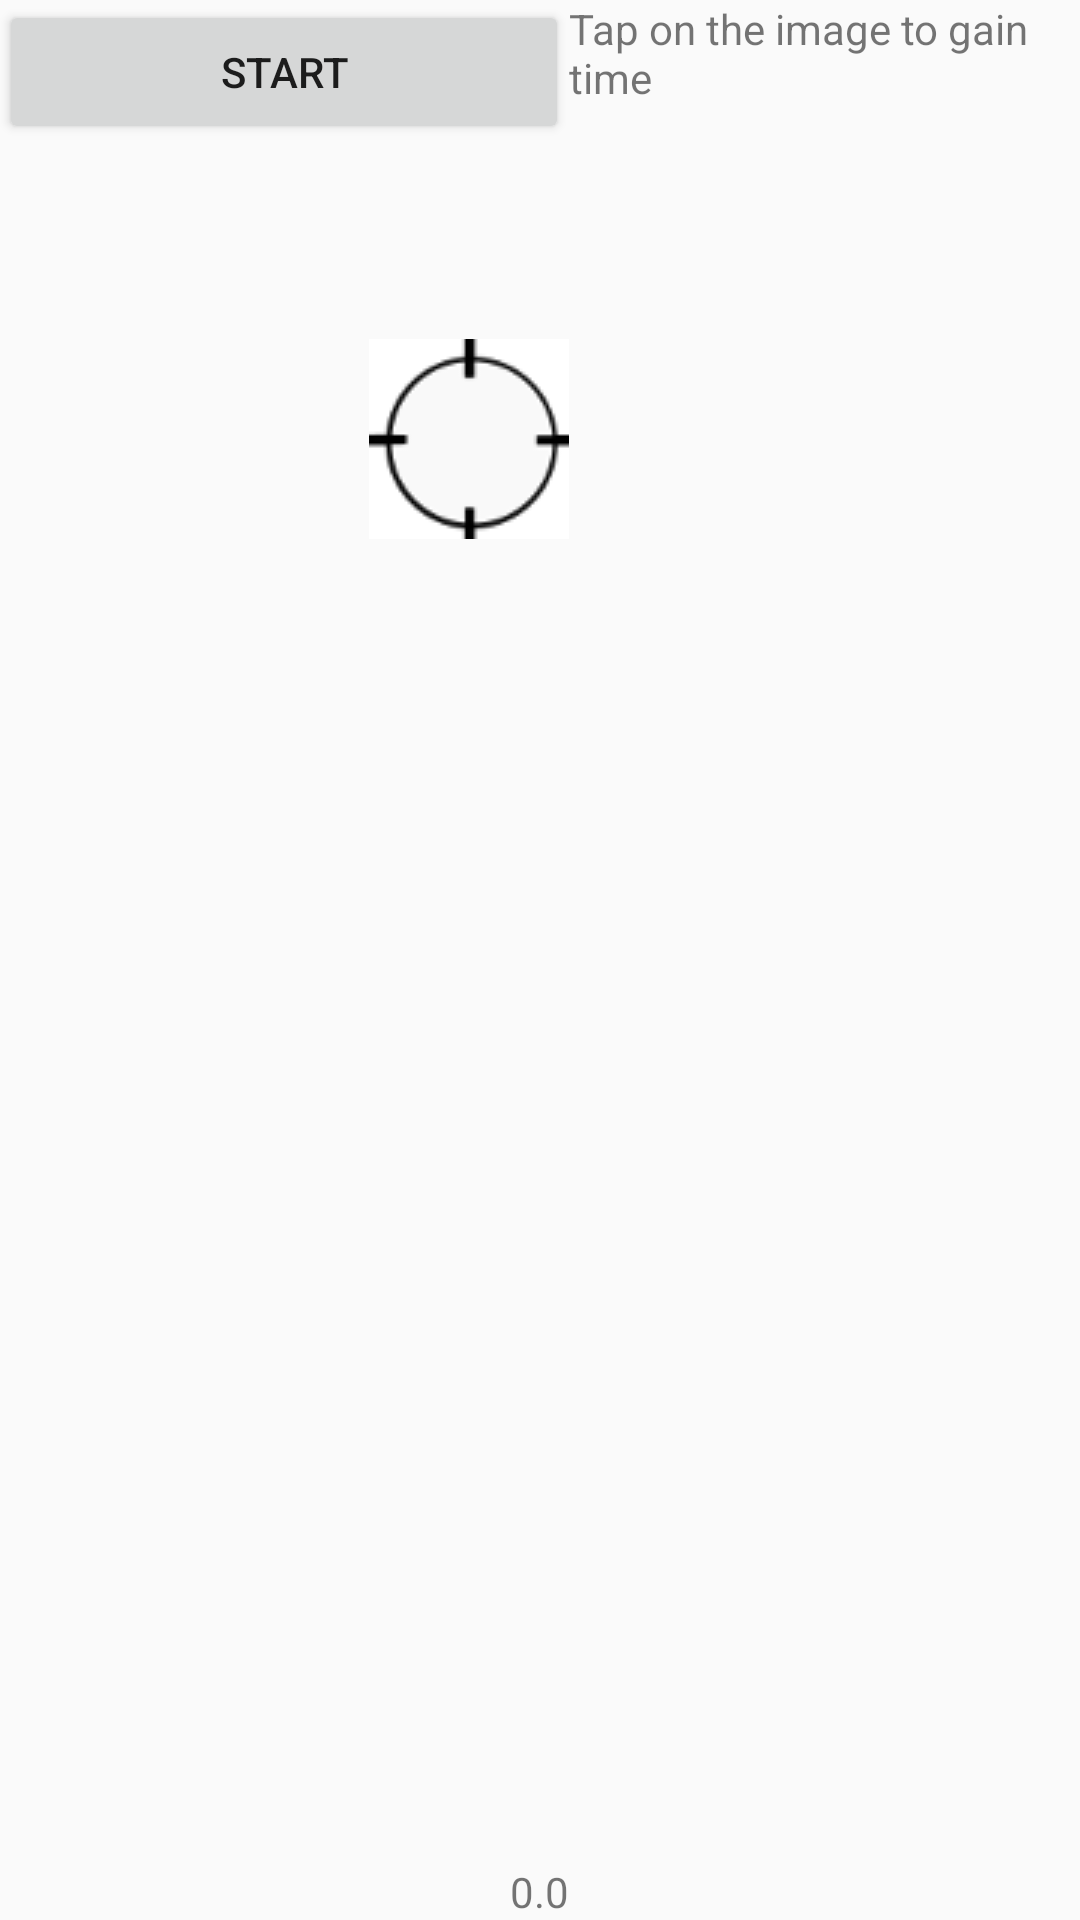

This screen was rendered from an Android layout file. Write that file and the resources it references.
<!-- AndroidManifest.xml: application theme AppTheme -->
<!-- res/layout/activity_punkt_antippen_minispiel.xml -->
<RelativeLayout xmlns:android="http://schemas.android.com/apk/res/android"
    xmlns:tools="http://schemas.android.com/tools" android:layout_width="match_parent"
    android:layout_height="match_parent" android:paddingLeft="@dimen/activity_horizontal_margin"
    android:paddingRight="@dimen/activity_horizontal_margin"
    android:paddingTop="@dimen/activity_vertical_margin"
    android:paddingBottom="@dimen/activity_vertical_margin"
    tools:context="org.toolboxbodensee.iamdrunk.PunktAntippenMinispielActivity">

    <Button
        android:layout_width="wrap_content"
        android:layout_height="wrap_content"
        android:text="Start"
        android:id="@+id/punkt_button"
        android:layout_alignParentTop="true"
        android:layout_alignParentLeft="true"
        android:layout_alignParentStart="true"
        android:layout_alignRight="@+id/imageButton"
        android:layout_alignEnd="@+id/imageButton" />

    <TextView
        android:layout_width="wrap_content"
        android:layout_height="wrap_content"
        android:textAppearance="?android:attr/textAppearanceSmall"
        android:text="Tap on the image to gain time"
        android:id="@+id/timer_label"
        android:layout_alignBottom="@+id/punkt_button"
        android:layout_alignParentRight="true"
        android:layout_alignParentEnd="true"
        android:layout_alignTop="@+id/punkt_button"
        android:layout_toRightOf="@+id/punkt_button"
        android:layout_toEndOf="@+id/punkt_button" />

    <TextView
        android:layout_width="wrap_content"
        android:layout_height="wrap_content"
        android:text="0.0"
        android:id="@+id/score_label"
        android:layout_alignParentBottom="true"
        android:layout_centerHorizontal="true" />

    <ImageButton
        android:layout_width="200px"
        android:layout_height="200px"
        android:id="@+id/imageButton"
        android:src="@drawable/punkt19302087"
        android:layout_below="@+id/punkt_button"
        android:layout_alignRight="@+id/score_label"
        android:layout_alignEnd="@+id/score_label"
        android:layout_marginTop="65dp" />
</RelativeLayout>
<!-- resources referenced by this layout -->
<resources>
  <!-- drawable punkt19302087: png bitmap (drawable, 2719 bytes) -->
  <style name="AppTheme" parent="Theme.AppCompat.Light.DarkActionBar">
      
  </style>
</resources>
